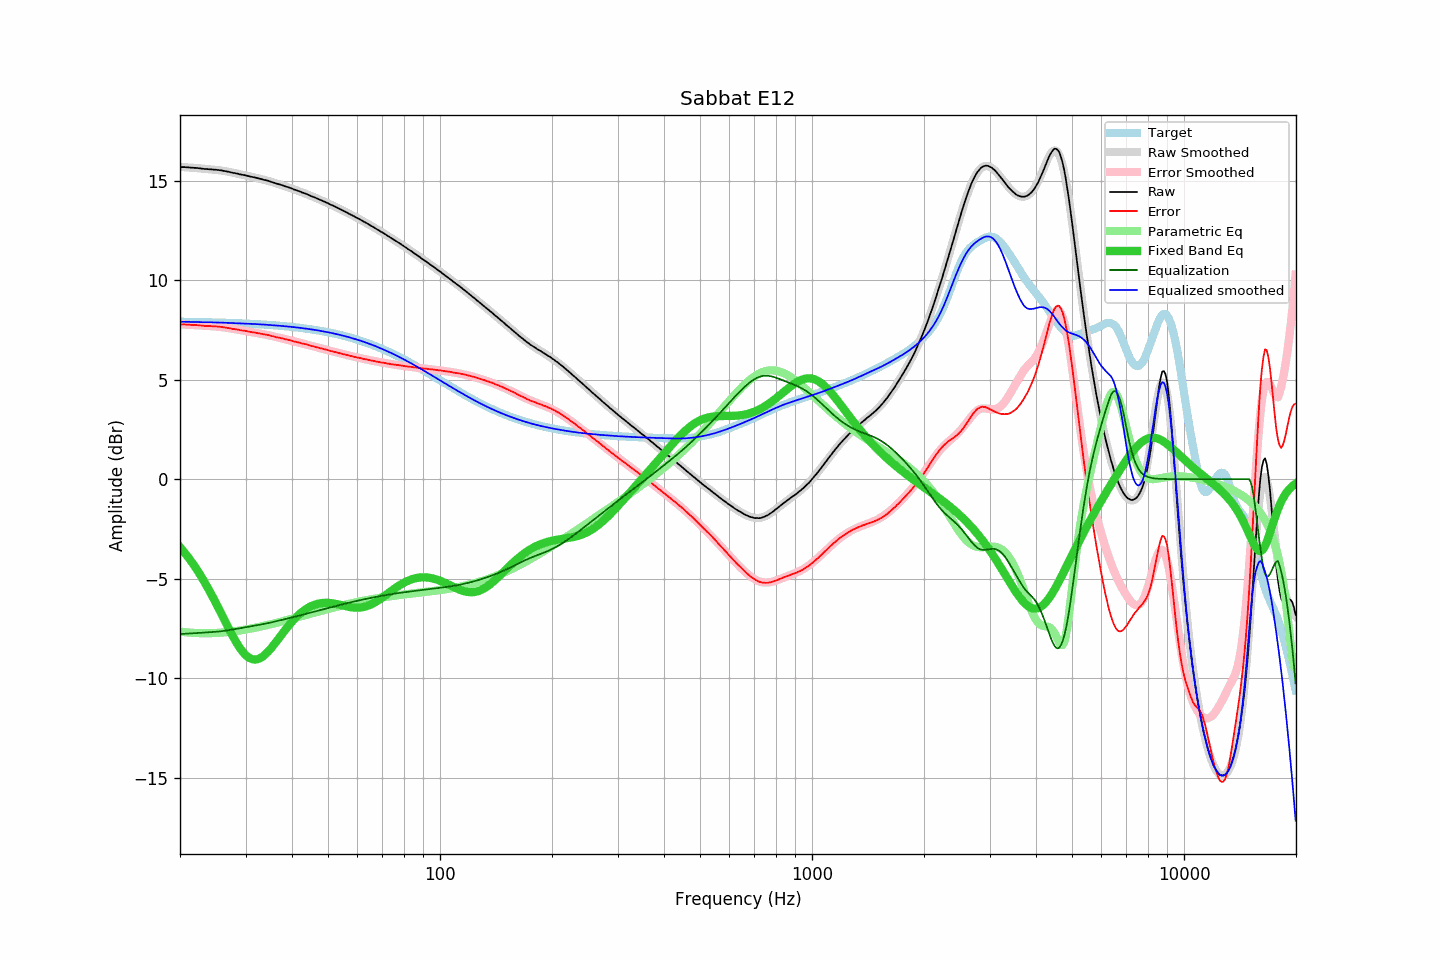

The data file committed next to this chart (first rows):
frequency, raw, error, smoothed, error_smoothed, equalization, parametric_eq, equalized_raw, equalized_smoothed, target
20.00, 15.69, 7.77, 15.70, 7.78, -7.78, -3.42, 7.90, 7.91, 7.91
20.20, 15.69, 7.77, 15.69, 7.78, -7.78, -3.51, 7.91, 7.91, 7.91
20.40, 15.69, 7.78, 15.69, 7.78, -7.78, -3.61, 7.91, 7.91, 7.91
20.61, 15.69, 7.78, 15.68, 7.77, -7.77, -3.71, 7.91, 7.91, 7.91
20.81, 15.68, 7.77, 15.67, 7.77, -7.77, -3.81, 7.91, 7.91, 7.91
21.02, 15.68, 7.77, 15.67, 7.76, -7.76, -3.91, 7.91, 7.91, 7.91
21.23, 15.67, 7.76, 15.66, 7.76, -7.76, -4.02, 7.91, 7.90, 7.91
21.44, 15.66, 7.75, 15.66, 7.75, -7.75, -4.13, 7.90, 7.90, 7.90
21.66, 15.66, 7.75, 15.65, 7.75, -7.75, -4.25, 7.91, 7.90, 7.90
21.87, 15.65, 7.75, 15.65, 7.75, -7.75, -4.37, 7.90, 7.90, 7.90
22.09, 15.65, 7.75, 15.64, 7.74, -7.74, -4.49, 7.91, 7.90, 7.90
22.31, 15.64, 7.74, 15.63, 7.74, -7.74, -4.61, 7.90, 7.90, 7.90
22.54, 15.63, 7.73, 15.62, 7.73, -7.73, -4.74, 7.90, 7.89, 7.90
22.76, 15.62, 7.72, 15.62, 7.72, -7.72, -4.87, 7.89, 7.89, 7.89
22.99, 15.61, 7.71, 15.61, 7.72, -7.72, -5.00, 7.89, 7.89, 7.89
23.22, 15.60, 7.71, 15.60, 7.71, -7.71, -5.14, 7.88, 7.89, 7.89
23.45, 15.59, 7.70, 15.60, 7.71, -7.71, -5.28, 7.88, 7.89, 7.89
23.69, 15.59, 7.70, 15.59, 7.70, -7.70, -5.42, 7.88, 7.88, 7.89
23.92, 15.58, 7.69, 15.58, 7.70, -7.70, -5.57, 7.88, 7.88, 7.88
24.16, 15.58, 7.69, 15.57, 7.69, -7.69, -5.71, 7.88, 7.88, 7.88
24.40, 15.57, 7.69, 15.57, 7.69, -7.69, -5.87, 7.88, 7.88, 7.88
24.65, 15.56, 7.68, 15.56, 7.68, -7.68, -6.02, 7.87, 7.88, 7.88
24.89, 15.56, 7.68, 15.55, 7.68, -7.68, -6.18, 7.88, 7.88, 7.88
25.14, 15.55, 7.67, 15.54, 7.67, -7.67, -6.33, 7.88, 7.87, 7.87
25.39, 15.54, 7.66, 15.53, 7.66, -7.66, -6.49, 7.87, 7.87, 7.87
25.65, 15.53, 7.66, 15.52, 7.65, -7.65, -6.65, 7.87, 7.87, 7.87
25.91, 15.52, 7.65, 15.51, 7.64, -7.64, -6.81, 7.87, 7.87, 7.87
26.16, 15.50, 7.63, 15.50, 7.63, -7.63, -6.98, 7.86, 7.86, 7.86
26.43, 15.49, 7.62, 15.48, 7.62, -7.62, -7.14, 7.86, 7.86, 7.86
26.69, 15.47, 7.61, 15.47, 7.61, -7.61, -7.30, 7.86, 7.86, 7.86
26.96, 15.46, 7.60, 15.45, 7.60, -7.60, -7.46, 7.86, 7.85, 7.86
27.23, 15.44, 7.58, 15.44, 7.58, -7.58, -7.62, 7.85, 7.85, 7.85
27.50, 15.42, 7.57, 15.42, 7.57, -7.57, -7.77, 7.85, 7.85, 7.85
27.77, 15.40, 7.55, 15.40, 7.56, -7.56, -7.92, 7.84, 7.85, 7.85
28.05, 15.39, 7.54, 15.39, 7.54, -7.54, -8.06, 7.84, 7.84, 7.84
28.33, 15.37, 7.53, 15.37, 7.53, -7.53, -8.20, 7.84, 7.84, 7.84
28.62, 15.36, 7.52, 15.35, 7.51, -7.51, -8.33, 7.84, 7.84, 7.84
28.90, 15.33, 7.49, 15.33, 7.50, -7.50, -8.46, 7.83, 7.83, 7.83
29.19, 15.32, 7.49, 15.32, 7.49, -7.49, -8.57, 7.83, 7.83, 7.83
29.48, 15.30, 7.47, 15.30, 7.47, -7.47, -8.68, 7.82, 7.83, 7.83
29.78, 15.29, 7.46, 15.28, 7.46, -7.46, -8.77, 7.83, 7.82, 7.82
30.08, 15.27, 7.45, 15.26, 7.44, -7.44, -8.85, 7.82, 7.82, 7.82
30.38, 15.25, 7.43, 15.25, 7.43, -7.43, -8.92, 7.82, 7.82, 7.82
30.68, 15.23, 7.41, 15.23, 7.42, -7.42, -8.98, 7.81, 7.81, 7.81
30.99, 15.21, 7.40, 15.21, 7.40, -7.40, -9.02, 7.80, 7.81, 7.81
31.30, 15.19, 7.38, 15.19, 7.39, -7.39, -9.05, 7.80, 7.80, 7.80
31.61, 15.18, 7.38, 15.17, 7.37, -7.37, -9.07, 7.80, 7.80, 7.80
31.93, 15.16, 7.36, 15.15, 7.36, -7.36, -9.07, 7.80, 7.79, 7.80
32.24, 15.14, 7.35, 15.14, 7.35, -7.35, -9.05, 7.79, 7.79, 7.79
32.57, 15.12, 7.33, 15.12, 7.33, -7.33, -9.03, 7.79, 7.79, 7.79
32.89, 15.10, 7.31, 15.10, 7.32, -7.32, -8.99, 7.78, 7.78, 7.78
33.22, 15.08, 7.30, 15.08, 7.30, -7.30, -8.94, 7.78, 7.78, 7.78
33.55, 15.05, 7.27, 15.05, 7.28, -7.28, -8.89, 7.76, 7.77, 7.77
33.89, 15.04, 7.27, 15.03, 7.27, -7.27, -8.82, 7.77, 7.77, 7.77
34.23, 15.02, 7.26, 15.01, 7.25, -7.25, -8.74, 7.77, 7.76, 7.76
34.57, 15.00, 7.24, 14.99, 7.23, -7.23, -8.66, 7.76, 7.75, 7.75
34.92, 14.97, 7.22, 14.96, 7.22, -7.22, -8.57, 7.75, 7.75, 7.75
35.27, 14.94, 7.19, 14.94, 7.20, -7.20, -8.47, 7.74, 7.74, 7.74
35.62, 14.92, 7.18, 14.91, 7.18, -7.18, -8.37, 7.74, 7.74, 7.74
35.97, 14.89, 7.15, 14.89, 7.16, -7.16, -8.27, 7.73, 7.73, 7.73
... 635 more rows
